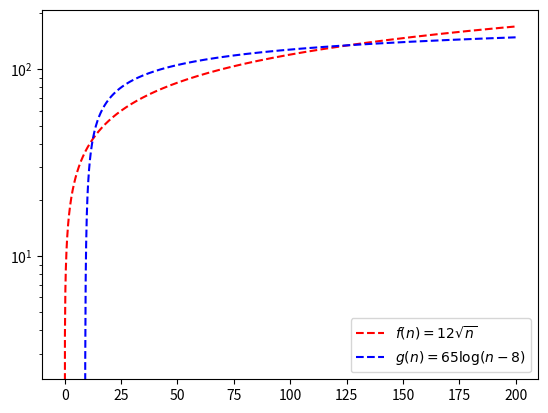

The matplotlib source for this figure:
from numpy import arange, sqrt, log10
import matplotlib.pyplot as plt

def f_n(n):
    return 12*sqrt(n)

def g_n(n):
    return 65*log10(n-8)

fn_value = []
gn_value = []

for i in arange(0, 200, 0.1):
    fn_value.append(f_n(i))

for i in arange(9, 200, 0.1):
    gn_value.append(g_n(i))

plt.figure()
plt.plot(arange(0, 200, 0.1), fn_value, 'r--', label=r'$f(n) = 12\sqrt{n}$')
plt.plot(arange(9, 200, 0.1), gn_value, 'b--', label=r'$g(n) = 65\log(n-8)$')


plt.yscale('log')
plt.legend(loc='lower right')
plt.savefig('exemplo_sala_01.png')